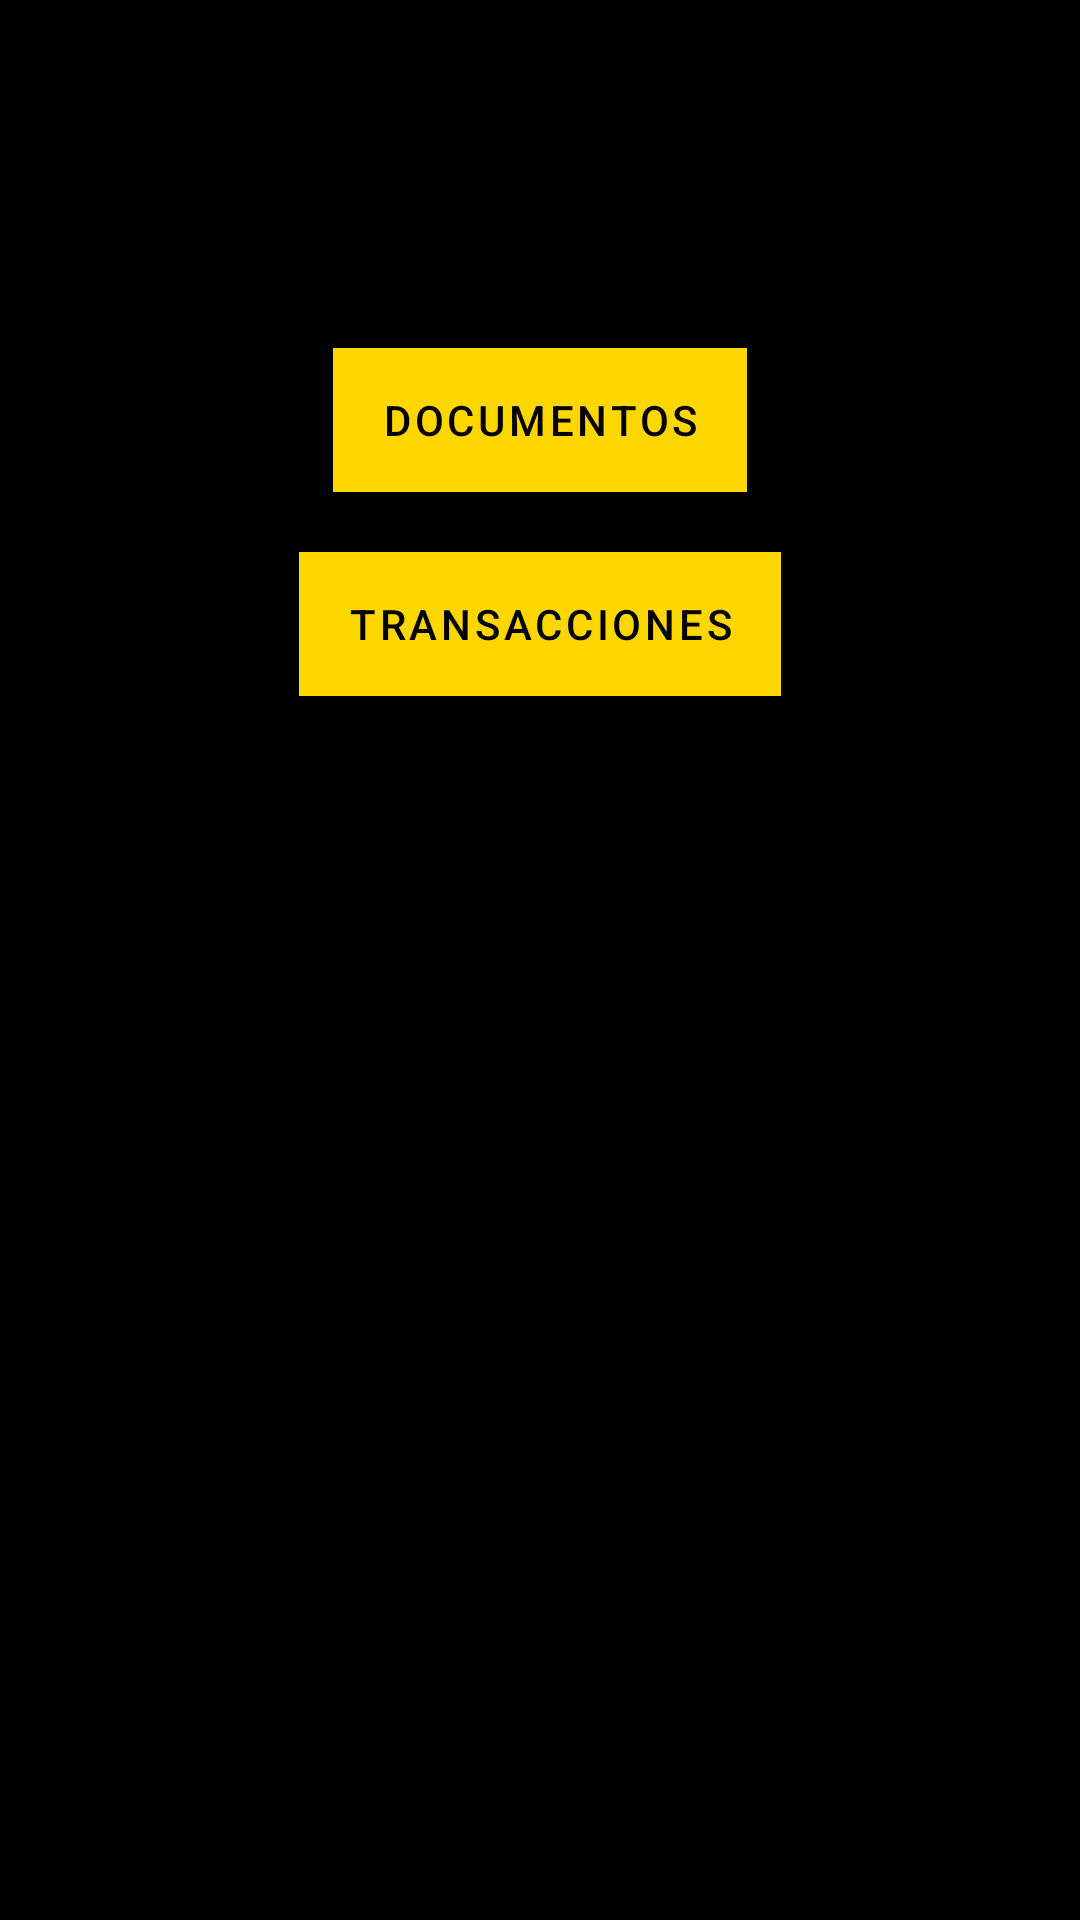

Reconstruct the res/layout file that produces this screen, plus the resources it refers to.
<!-- AndroidManifest.xml: application theme Theme.contadorprofinal -->
<!-- res/layout/activity_main.xml -->
<?xml version="1.0" encoding="utf-8"?>
<RelativeLayout xmlns:android="http://schemas.android.com/apk/res/android"
    android:layout_width="match_parent"
    android:layout_height="match_parent"
    android:padding="16dp"
    android:background="#000000">
    <Button
        android:id="@+id/documents_button"
        android:layout_width="wrap_content"
        android:layout_height="wrap_content"
        android:text="Documentos"
        android:layout_centerHorizontal="true"
        android:layout_marginTop="100dp"
        android:background="#FFD700"
    android:textColor="#000000"/>

    <Button
        android:id="@+id/transactions_button"
        android:layout_width="wrap_content"
        android:layout_height="wrap_content"
        android:text="Transacciones"
        android:layout_below="@id/documents_button"
        android:layout_marginTop="20dp"
        android:layout_centerHorizontal="true"
        android:background="#FFD700"
        android:textColor="#000000"/>


</RelativeLayout>
<!-- resources referenced by this layout -->
<resources>
  <style name="Theme.contadorprofinal" parent="Theme.MaterialComponents.DayNight.DarkActionBar">
  
          <item name="colorPrimary">@color/gold</item>
          <item name="colorPrimaryVariant">@color/gold_dark</item>
          <item name="colorOnPrimary">@android:color/black</item>
          <item name="colorAccent">@color/gold</item>
  
  
          <item name="android:windowBackground">@color/black</item>
  
  
          <item name="android:buttonStyle">@style/ButtonStyle</item>
      </style>
  <color name="gold">#FFD700</color>
  <color name="gold_dark">#C5A500</color>
  <color name="black">#000000</color>
  <style name="ButtonStyle" parent="Widget.MaterialComponents.Button">
          <item name="android:backgroundTint">@color/gold</item>
          <item name="android:textColor">@color/black</item>
      </style>
</resources>
